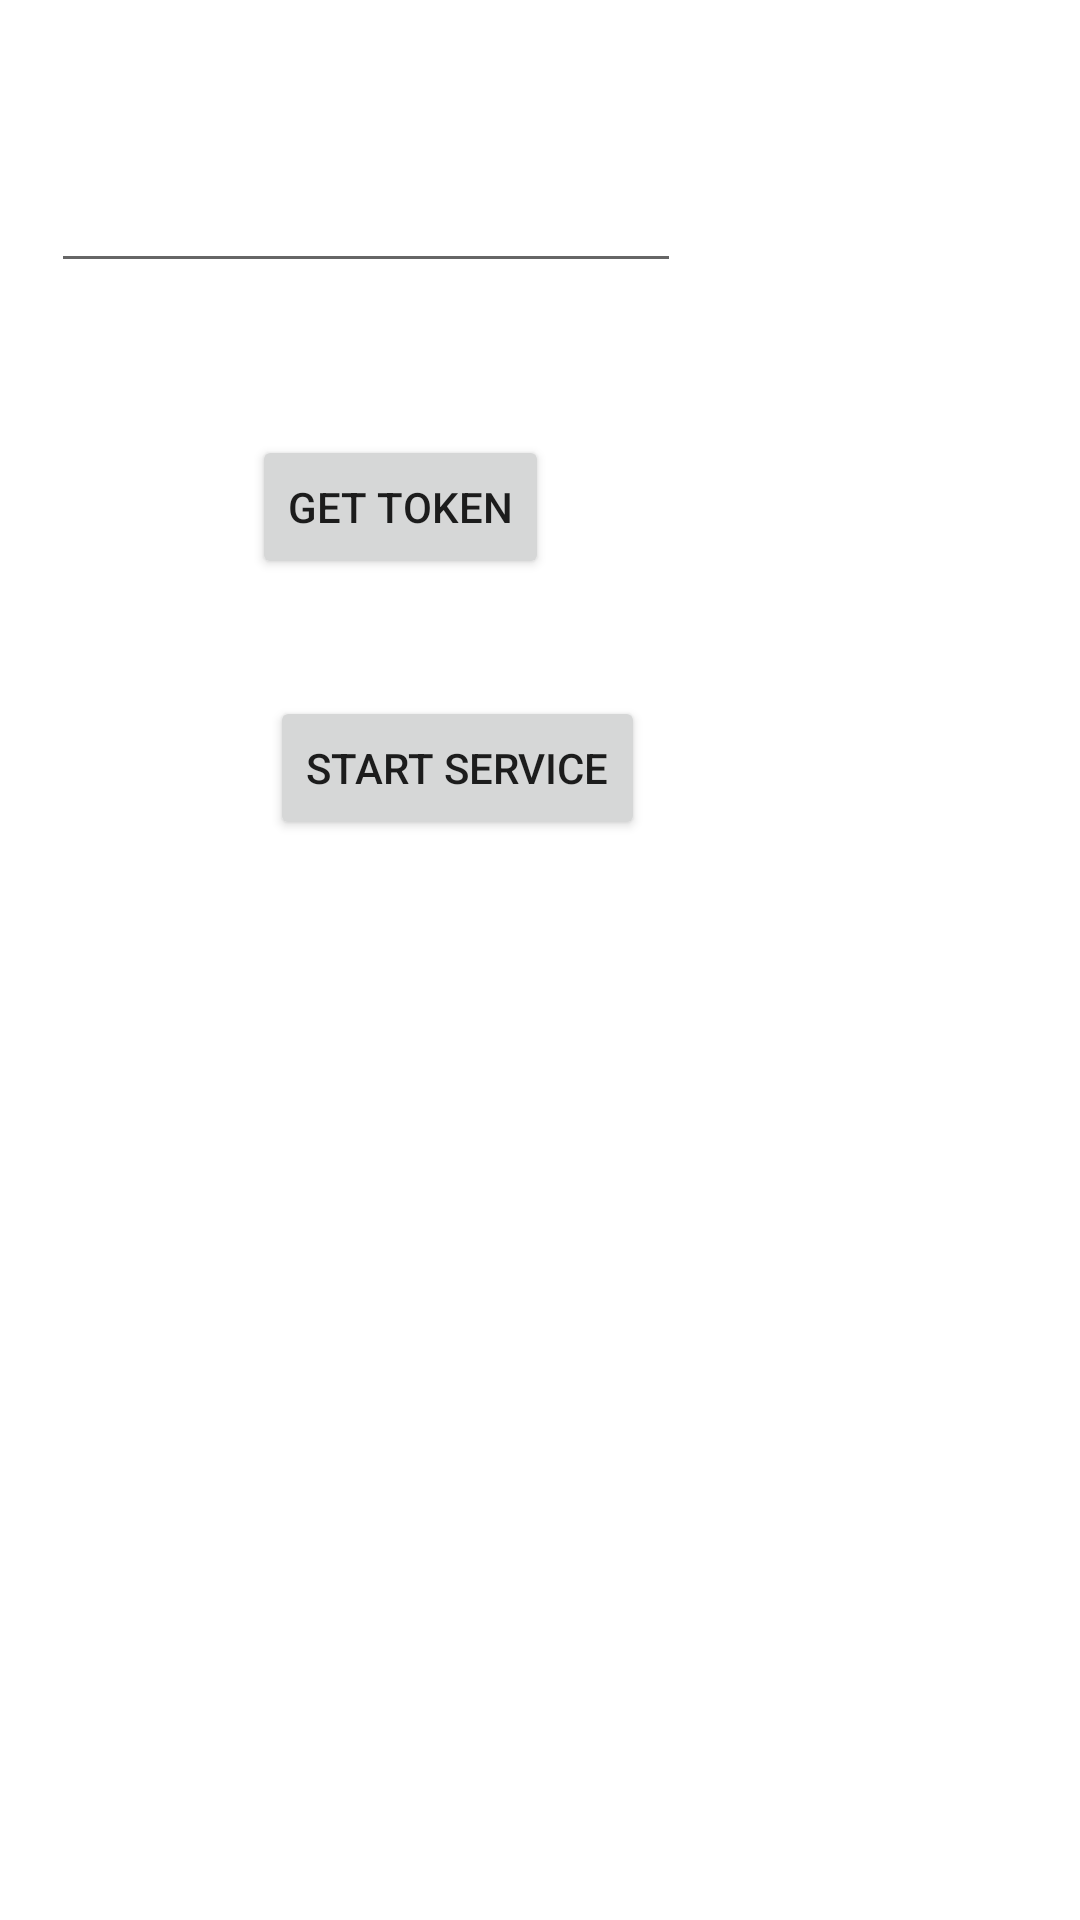

Produce the Android XML layout that renders to this screen, including the resource entries it uses.
<!-- AndroidManifest.xml: application theme Theme.Cognizantapp -->
<!-- res/layout/activity_fcm.xml -->
<?xml version="1.0" encoding="utf-8"?>
<androidx.constraintlayout.widget.ConstraintLayout xmlns:android="http://schemas.android.com/apk/res/android"
    xmlns:app="http://schemas.android.com/apk/res-auto"
    xmlns:tools="http://schemas.android.com/tools"
    android:layout_width="match_parent"
    android:layout_height="match_parent"
    tools:context=".FcmActivity">

    <Button
        android:id="@+id/btnFcm"
        android:layout_width="wrap_content"
        android:layout_height="wrap_content"
        android:layout_marginStart="84dp"
        android:layout_marginTop="145dp"
        android:onClick="getToken"
        android:text="get token"
        app:layout_constraintStart_toStartOf="parent"
        app:layout_constraintTop_toTopOf="parent" />

    <EditText
        android:id="@+id/etPrefs"
        android:layout_width="wrap_content"
        android:layout_height="wrap_content"
        android:layout_marginStart="17dp"
        android:layout_marginTop="53dp"
        android:layout_marginBottom="183dp"
        android:ems="10"
        android:inputType="textPersonName"
        app:layout_constraintStart_toStartOf="parent"
        app:layout_constraintTop_toTopOf="parent" />

    <Button
        android:id="@+id/btnService"
        android:layout_width="wrap_content"
        android:layout_height="wrap_content"
        android:layout_marginStart="6dp"
        android:layout_marginTop="39dp"
        android:onClick="serviceHandler"
        android:text="start service"
        app:layout_constraintStart_toStartOf="@+id/btnFcm"
        app:layout_constraintTop_toBottomOf="@+id/btnFcm" />

    <ListView
        android:id="@+id/cpListview"
        android:layout_width="match_parent"
        android:layout_height="400dp"
        android:layout_marginStart="1dp"
        android:layout_marginEnd="1dp"
        android:layout_marginBottom="1dp"
        app:layout_constraintBottom_toBottomOf="parent"
        app:layout_constraintEnd_toEndOf="parent"
        app:layout_constraintStart_toStartOf="parent"
        app:layout_constraintTop_toBottomOf="@+id/etPrefs" />
</androidx.constraintlayout.widget.ConstraintLayout>
<!-- resources referenced by this layout -->
<resources>
  <style name="Theme.Cognizantapp" parent="Theme.MaterialComponents.DayNight.DarkActionBar">
          
          <item name="colorPrimary">@color/purple_500</item>
          <item name="colorPrimaryVariant">@color/purple_700</item>
          <item name="colorOnPrimary">@color/white</item>
          
          <item name="colorSecondary">@color/teal_200</item>
          <item name="colorSecondaryVariant">@color/teal_700</item>
          <item name="colorOnSecondary">@color/black</item>
          
          <item name="android:statusBarColor" tools:targetApi="l">?attr/colorPrimaryVariant</item>
          
      </style>
  <color name="purple_500">#FF6200EE</color>
  <color name="purple_700">#FF3700B3</color>
  <color name="white">#FFFFFFFF</color>
  <color name="teal_200">#FF03DAC5</color>
  <color name="teal_700">#FF018786</color>
  <color name="black">#FF000000</color>
</resources>
